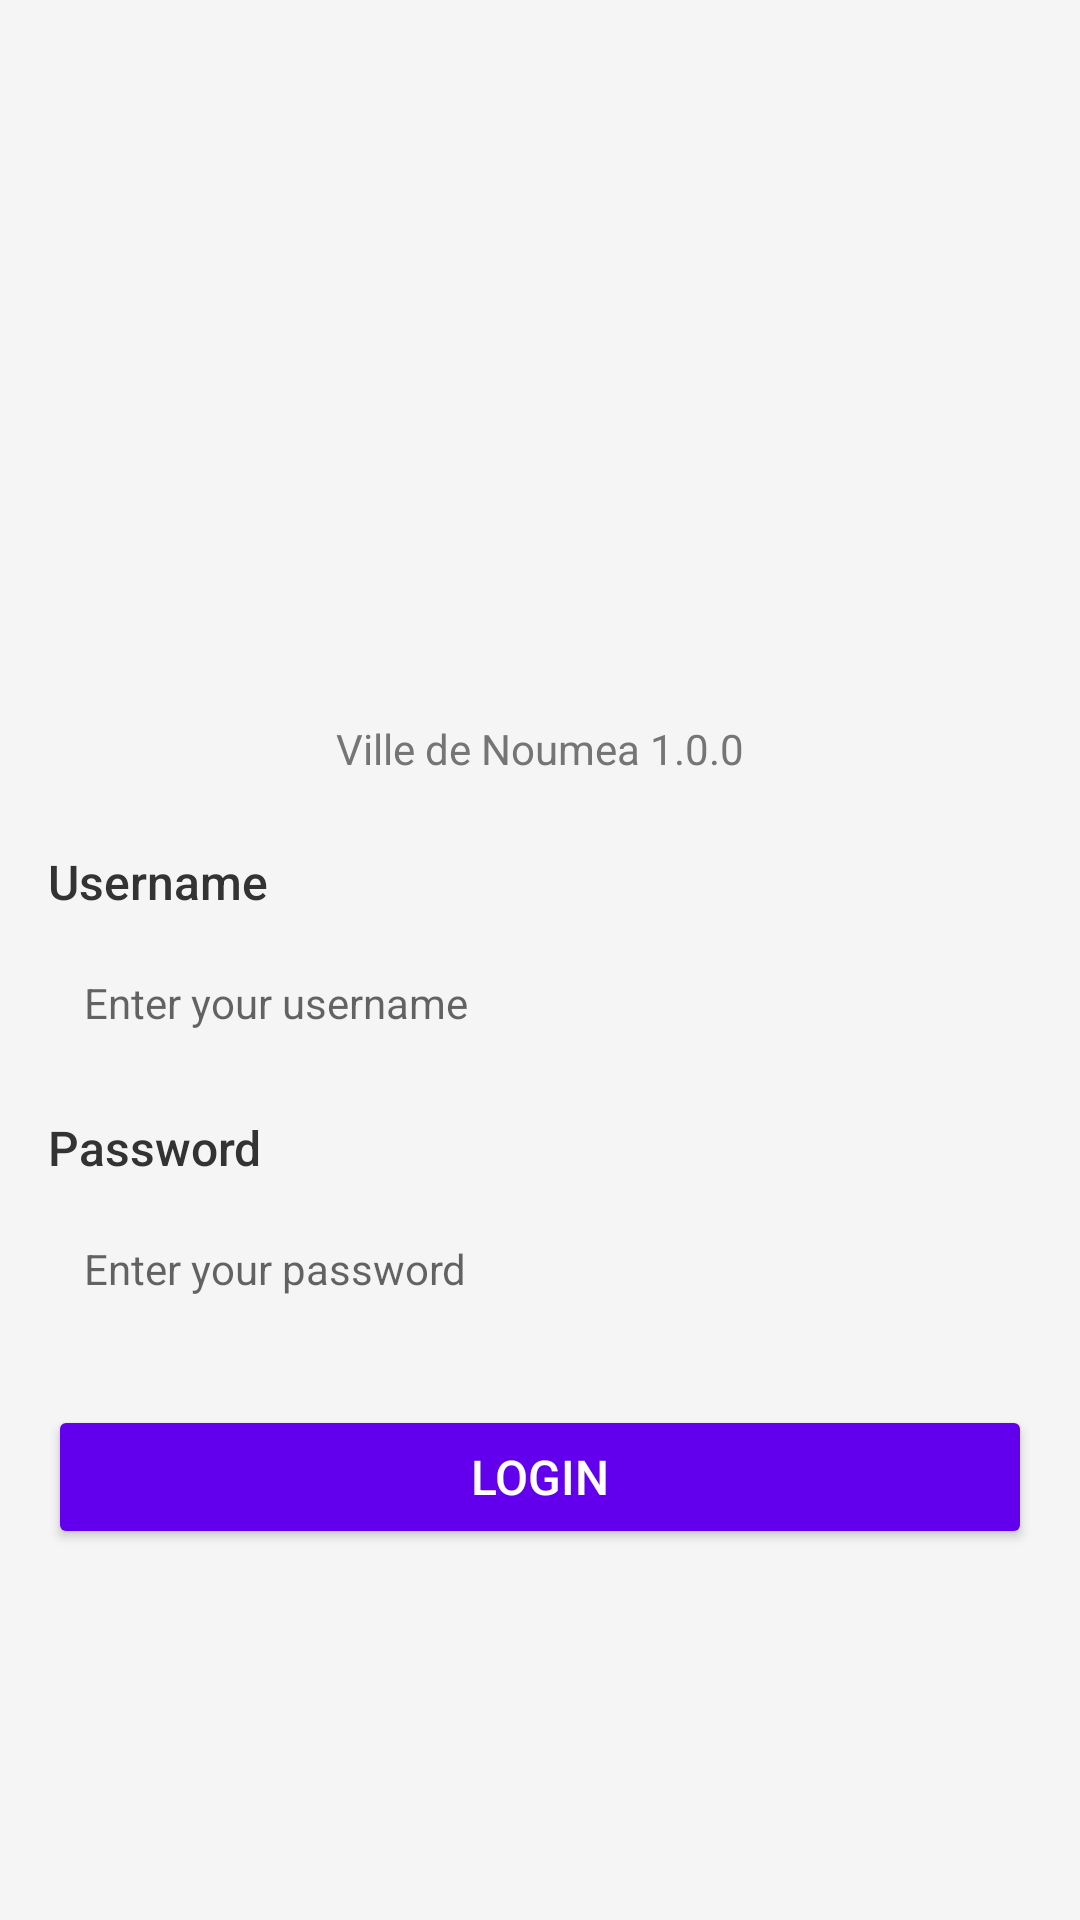

Here is an Android app screen rendered from its layout file. Give the layout XML and the strings, colors and styles it references.
<!-- AndroidManifest.xml: application theme AppTheme -->
<!-- res/layout/activity_login.xml -->
<?xml version="1.0" encoding="utf-8"?>
<LinearLayout xmlns:android="http://schemas.android.com/apk/res/android"
    xmlns:app="http://schemas.android.com/apk/res-auto"
    xmlns:tools="http://schemas.android.com/tools"
    android:id="@+id/activity_login"
    android:layout_width="match_parent"
    android:layout_height="match_parent"
    android:padding="16dp"
    android:orientation="vertical"
    android:background="@color/background_color"
    tools:context="com.example.uhf_bt.LoginActivity">

    
    <ImageView
        android:id="@+id/imageView"
        android:layout_width="match_parent"
        android:layout_height="200dp"
        android:layout_marginBottom="24dp"
        android:contentDescription="Logo"
        android:scaleType="centerInside"
        app:srcCompat="@drawable/logo" />

    
    <TextView
        android:id="@+id/textView"
        android:layout_width="match_parent"
        android:layout_height="wrap_content"
        android:layout_marginBottom="24dp"
        android:text="Ville de Noumea 1.0.0"
        android:textAlignment="center"
        android:textColor="@color/subtitle_color"
        android:textSize="14sp" />

    
    <TextView
        android:id="@+id/lblUserName"
        android:layout_width="match_parent"
        android:layout_height="wrap_content"
        android:layout_marginBottom="8dp"
        android:fontFamily="sans-serif-medium"
        android:text="Username"
        android:textColor="@color/label_color"
        android:textSize="16sp" />

    
    <EditText
        android:id="@+id/txtUserName"
        android:layout_width="match_parent"
        android:layout_height="wrap_content"
        android:layout_marginBottom="16dp"
        android:background="@drawable/edittext_background"
        android:hint="Enter your username"
        android:inputType="textPersonName"
        android:padding="12dp"
        android:textSize="14sp" />

    
    <TextView
        android:id="@+id/lblPassword"
        android:layout_width="match_parent"
        android:layout_height="wrap_content"
        android:layout_marginBottom="8dp"
        android:fontFamily="sans-serif-medium"
        android:text="Password"
        android:textColor="@color/label_color"
        android:textSize="16sp" />

    
    <EditText
        android:id="@+id/txtPassword"
        android:layout_width="match_parent"
        android:layout_height="wrap_content"
        android:layout_marginBottom="24dp"
        android:background="@drawable/edittext_background"
        android:hint="Enter your password"
        android:inputType="textPassword"
        android:padding="12dp"
        android:textSize="14sp" />

    
    <Button
        android:id="@+id/btSerialPort"
        android:layout_width="match_parent"
        android:layout_height="wrap_content"
        android:backgroundTint="@color/button_color"
        android:padding="12dp"
        android:text="Login"
        android:onClick="btnLogin"
        android:textColor="@color/white"
        android:textSize="16sp" />
</LinearLayout>
<!-- resources referenced by this layout -->
<resources>
  <color name="background_color">#F5F5F5</color>
  <color name="button_color">#6200EE</color>
  <color name="label_color">#333333</color>
  <color name="subtitle_color">#757575</color>
  <color name="white">#FFFFFF</color>
  <style name="AppTheme" parent="Theme.AppCompat.Light.DarkActionBar">
          
          <item name="colorPrimary">@color/colorPrimary</item>
          <item name="colorPrimaryDark">@color/colorPrimaryDark</item>
          <item name="colorAccent">@color/colorAccent</item>
      </style>
  <color name="colorPrimary">#3F51B5</color>
  <color name="colorPrimaryDark">#303F9F</color>
  <color name="colorAccent">#FF4081</color>
</resources>
